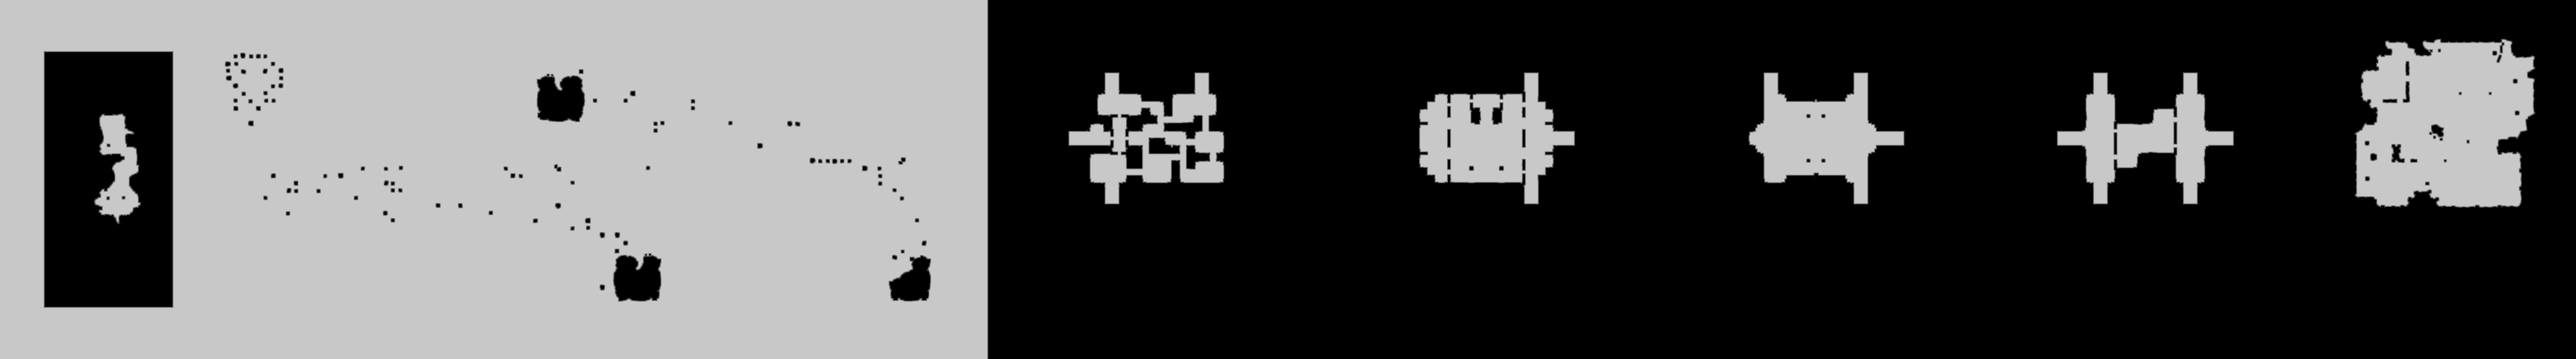

The file beside this chart, header and first rows:
base	0x563c1ee0000
origin	0x6170010
stride	3956
width	7912
height	1104
nibble	0	5068110
nibble	1	28613
nibble	2	29441
nibble	3	30283
nibble	4	31098
nibble	5	3547303
